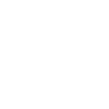
t = 0.00 s
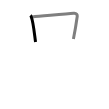
t = 1.50 s
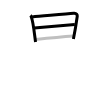
t = 3.25 s
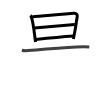
t = 4.75 s
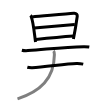
t = 6.50 s
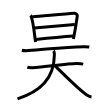
t = 8.00 s

The animated SVG that drew these frames (rendered in a browser with its animation timeline set to each time). Animation: 8 SMIL elements (animate=8); one cycle of 8.00 s.

<svg width="109px" height="109px" viewBox="0 0 px 109px" xmlns="http://www.w3.org/2000/svg" xmlns:xlink="http://www.w3.org/1999/xlink" xml:space="preserve" version="1.1"  baseProfile="full">
<path d="M30.49,15.37c0.46,0.48,0.47,0.81,0.72,1.41c2.07,4.95,3.05,15.95,4.33,25.18" style="fill:none;stroke:black;stroke-width:3;opacity:0">
  <animate attributeType="CSS" attributeName="opacity" from="0" to="1" begin="0s" dur="1s" repeatCount="0" fill="freeze" />
</path>
<path d="M32.1,16.94c11.05-1.03,33.42-2.79,41.66-3.66c3.03-0.32,3.65,1.82,3.49,2.95c-0.57,4.13-2.45,15.89-3.83,22.79" style="fill:none;stroke:black;stroke-width:3;opacity:0">
  <animate attributeType="CSS" attributeName="opacity" from="0" to="1" begin="1s" dur="1s" repeatCount="0" fill="freeze" />
</path>
<path d="M34.16,28.04c3.6-0.4,37.71-3.37,40.68-3.53" style="fill:none;stroke:black;stroke-width:3;opacity:0">
  <animate attributeType="CSS" attributeName="opacity" from="0" to="1" begin="2s" dur="1s" repeatCount="0" fill="freeze" />
</path>
<path d="M35.84,39.54c10.23-1.13,27.07-2.78,38.05-3.5" style="fill:none;stroke:black;stroke-width:3;opacity:0">
  <animate attributeType="CSS" attributeName="opacity" from="0" to="1" begin="3s" dur="1s" repeatCount="0" fill="freeze" />
</path>
<path d="M21.87,50.18c1.57,0.41,4.47,0.54,6.04,0.41c23.86-1.85,37.42-3.49,55.87-3.9c2.62-0.06,4.2,0.2,5.51,0.41" style="fill:none;stroke:black;stroke-width:3;opacity:0">
  <animate attributeType="CSS" attributeName="opacity" from="0" to="1" begin="4s" dur="1s" repeatCount="0" fill="freeze" />
</path>
<path d="M27.31,67.26c1.05,0.29,3.74,0.42,4.88,0.4c11.65-0.25,32.85-3.89,44.29-4.14c1.45-0.03,4.08,0.04,6.76,0.6" style="fill:none;stroke:black;stroke-width:3;opacity:0">
  <animate attributeType="CSS" attributeName="opacity" from="0" to="1" begin="5s" dur="1s" repeatCount="0" fill="freeze" />
</path>
<path d="M53.49,50.87c0.74,0.72,0.92,2.46,0.9,3.85C54.11,78.78,40.27,91.48,17.5,98.87" style="fill:none;stroke:black;stroke-width:3;opacity:0">
  <animate attributeType="CSS" attributeName="opacity" from="0" to="1" begin="6s" dur="1s" repeatCount="0" fill="freeze" />
</path>
<path d="M54.98,65.8c7.65,7.23,24.21,24.26,31.84,29.1c2.6,1.64,3.5,1.89,4.68,2.05" style="fill:none;stroke:black;stroke-width:3;opacity:0">
  <animate attributeType="CSS" attributeName="opacity" from="0" to="1" begin="7s" dur="1s" repeatCount="0" fill="freeze" />
</path>
</svg>
